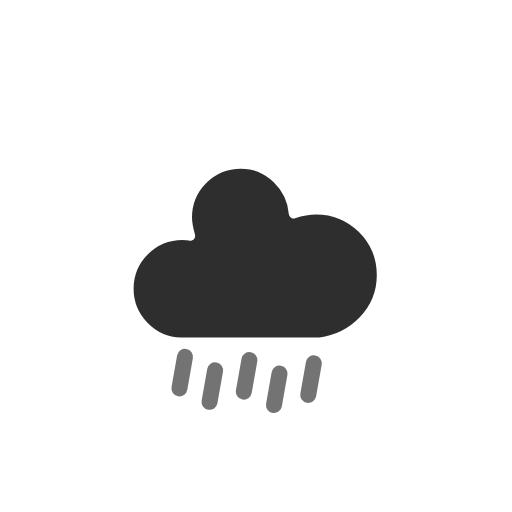
t = 0.00 s
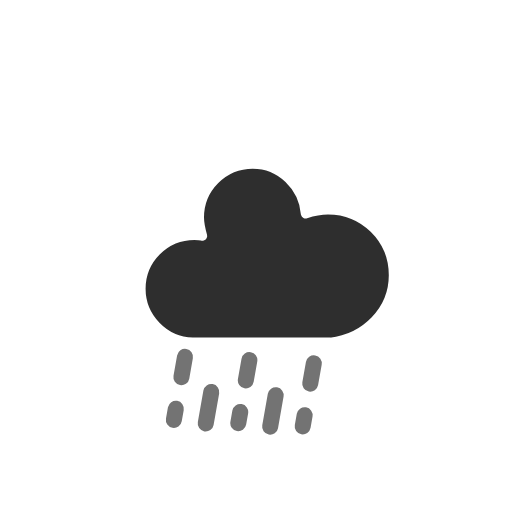
t = 1.13 s
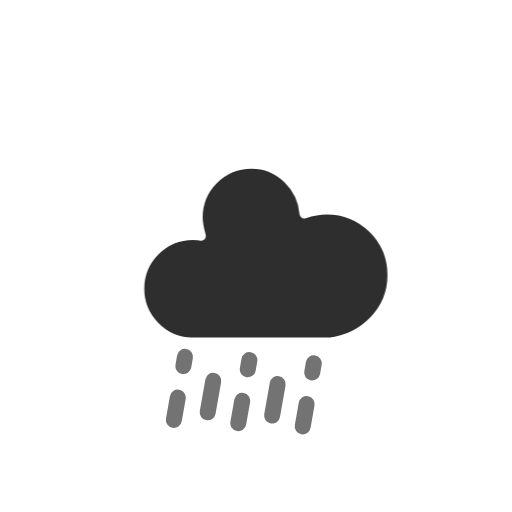
t = 2.00 s
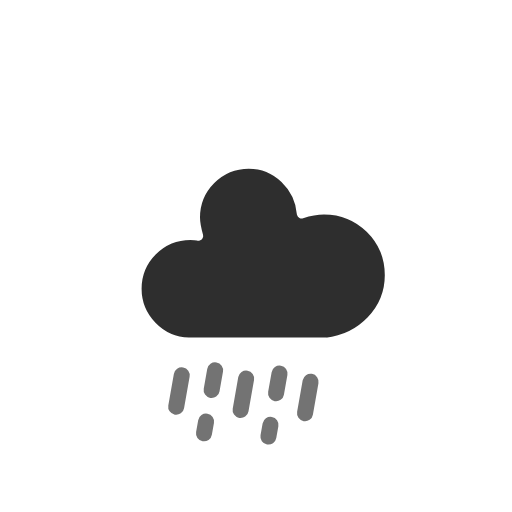
t = 3.75 s
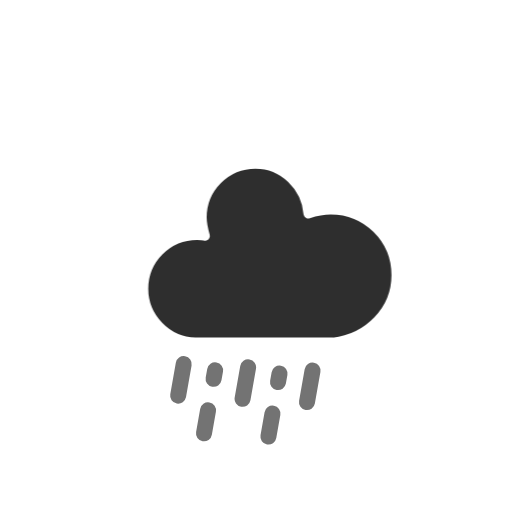
t = 4.63 s
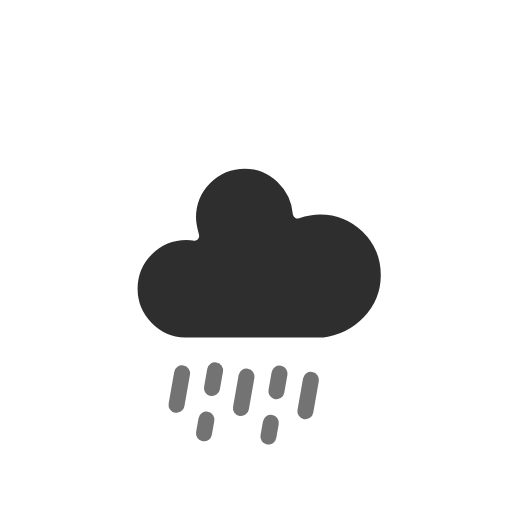
t = 6.38 s

The animated SVG that drew these frames (rendered in a browser with its animation timeline set to each time). Animation: 3 CSS @keyframes rules; one cycle of 7.25 s, repeats indefinitely.

<?xml version="1.0" encoding="utf-8"?>
<!-- (c) ammap.com | SVG weather icons -->
<svg
    version="1.1"
    xmlns="http://www.w3.org/2000/svg"
    xmlns:xlink="http://www.w3.org/1999/xlink"
    width="64"
    height="64"
    viewbox="0 0 64 64">
    <defs>
        <style type="text/css"><![CDATA[
/*
** CLOUDS
*/
@keyframes am-weather-cloud-1 {
  0% {
    -webkit-transform: translate(-5px,0px);
       -moz-transform: translate(-5px,0px);
        -ms-transform: translate(-5px,0px);
            transform: translate(-5px,0px);
  }

  50% {
    -webkit-transform: translate(10px,0px);
       -moz-transform: translate(10px,0px);
        -ms-transform: translate(10px,0px);
            transform: translate(10px,0px);
  }

  100% {
    -webkit-transform: translate(-5px,0px);
       -moz-transform: translate(-5px,0px);
        -ms-transform: translate(-5px,0px);
            transform: translate(-5px,0px);
  }
}

.am-weather-cloud-1 {
  -webkit-animation-name: am-weather-cloud-1;
     -moz-animation-name: am-weather-cloud-1;
          animation-name: am-weather-cloud-1;
  -webkit-animation-duration: 7s;
     -moz-animation-duration: 7s;
          animation-duration: 7s;
  -webkit-animation-timing-function: linear;
     -moz-animation-timing-function: linear;
          animation-timing-function: linear;
  -webkit-animation-iteration-count: infinite;
     -moz-animation-iteration-count: infinite;
          animation-iteration-count: infinite;
}

@keyframes am-weather-cloud-2 {
  0% {
    -webkit-transform: translate(0px,0px);
       -moz-transform: translate(0px,0px);
        -ms-transform: translate(0px,0px);
            transform: translate(0px,0px);
  }

  50% {
    -webkit-transform: translate(2px,0px);
       -moz-transform: translate(2px,0px);
        -ms-transform: translate(2px,0px);
            transform: translate(2px,0px);
  }

  100% {
    -webkit-transform: translate(0px,0px);
       -moz-transform: translate(0px,0px);
        -ms-transform: translate(0px,0px);
            transform: translate(0px,0px);
  }
}

.am-weather-cloud-2 {
  -webkit-animation-name: am-weather-cloud-2;
     -moz-animation-name: am-weather-cloud-2;
          animation-name: am-weather-cloud-2;
  -webkit-animation-duration: 3s;
     -moz-animation-duration: 3s;
          animation-duration: 3s;
  -webkit-animation-timing-function: linear;
     -moz-animation-timing-function: linear;
          animation-timing-function: linear;
  -webkit-animation-iteration-count: infinite;
     -moz-animation-iteration-count: infinite;
          animation-iteration-count: infinite;
}

/*
** RAIN
*/
@keyframes am-weather-rain {
  0% {
    stroke-dashoffset: 0;
  }

  100% {
    stroke-dashoffset: -100;
  }
}

.am-weather-rain-1 {
  -webkit-animation-name: am-weather-rain;
     -moz-animation-name: am-weather-rain;
      -ms-animation-name: am-weather-rain;
          animation-name: am-weather-rain;
  -webkit-animation-duration: 6s;
     -moz-animation-duration: 6s;
      -ms-animation-duration: 6s;
          animation-duration: 6s;
  -webkit-animation-timing-function: linear;
     -moz-animation-timing-function: linear;
      -ms-animation-timing-function: linear;
          animation-timing-function: linear;
  -webkit-animation-iteration-count: infinite;
     -moz-animation-iteration-count: infinite;
      -ms-animation-iteration-count: infinite;
          animation-iteration-count: infinite;
}

.am-weather-rain-2 {
  -webkit-animation-name: am-weather-rain;
     -moz-animation-name: am-weather-rain;
      -ms-animation-name: am-weather-rain;
          animation-name: am-weather-rain;
  -webkit-animation-delay: 0.25s;
     -moz-animation-delay: 0.25s;
      -ms-animation-delay: 0.25s;
          animation-delay: 0.25s;
  -webkit-animation-duration: 6s;
     -moz-animation-duration: 6s;
      -ms-animation-duration: 6s;
          animation-duration: 6s;
  -webkit-animation-timing-function: linear;
     -moz-animation-timing-function: linear;
      -ms-animation-timing-function: linear;
          animation-timing-function: linear;
  -webkit-animation-iteration-count: infinite;
     -moz-animation-iteration-count: infinite;
      -ms-animation-iteration-count: infinite;
          animation-iteration-count: infinite;
}

        ]]></style>
    </defs>
    <g id="wrainb">
        <g transform="translate(31,46), rotate(10)">
            <line class="am-weather-rain-2" fill="none" stroke="#737373" stroke-dasharray="4,4" stroke-linecap="round" stroke-width="2" transform="translate(-8,0)" x1="0" x2="0" y1="0" y2="8"/>
            <line class="am-weather-rain-1" fill="none" stroke="#737373" stroke-dasharray="4,4" stroke-linecap="round" stroke-width="2" transform="translate(-4,1)" x1="0" x2="0" y1="0" y2="8"/>
            <line class="am-weather-rain-2" fill="none" stroke="#737373" stroke-dasharray="4,4" stroke-linecap="round" stroke-width="2" transform="translate(0,-1)" x1="0" x2="0" y1="0" y2="8"/>
            <line class="am-weather-rain-1" fill="none" stroke="#737373" stroke-dasharray="4,4" stroke-linecap="round" stroke-width="2" transform="translate(4,0)" x1="0" x2="0" y1="0" y2="8"/>
            <line class="am-weather-rain-2" fill="none" stroke="#737373" stroke-dasharray="4,4" stroke-linecap="round" stroke-width="2" transform="translate(8,-2)" x1="0" x2="0" y1="0" y2="8"/>
        </g>
        <g transform="translate(20,10)">
            <g class="am-weather-cloud-2">
                <path d="M47.7,35.4c0-4.6-3.7-8.2-8.2-8.2c-1,0-1.9,0.2-2.8,0.5c-0.3-3.4-3.1-6.2-6.6-6.2c-3.7,0-6.7,3-6.7,6.7c0,0.8,0.2,1.6,0.4,2.3    c-0.3-0.1-0.7-0.1-1-0.1c-3.7,0-6.7,3-6.7,6.7c0,3.6,2.9,6.6,6.5,6.7l17.2,0C44.2,43.3,47.7,39.8,47.7,35.4z" fill="#2E2E2E" stroke="white" stroke-linejoin="round" stroke-width="1.2" transform="translate(-20,-11)"/>
            </g>
        </g>
    </g>
</svg>
